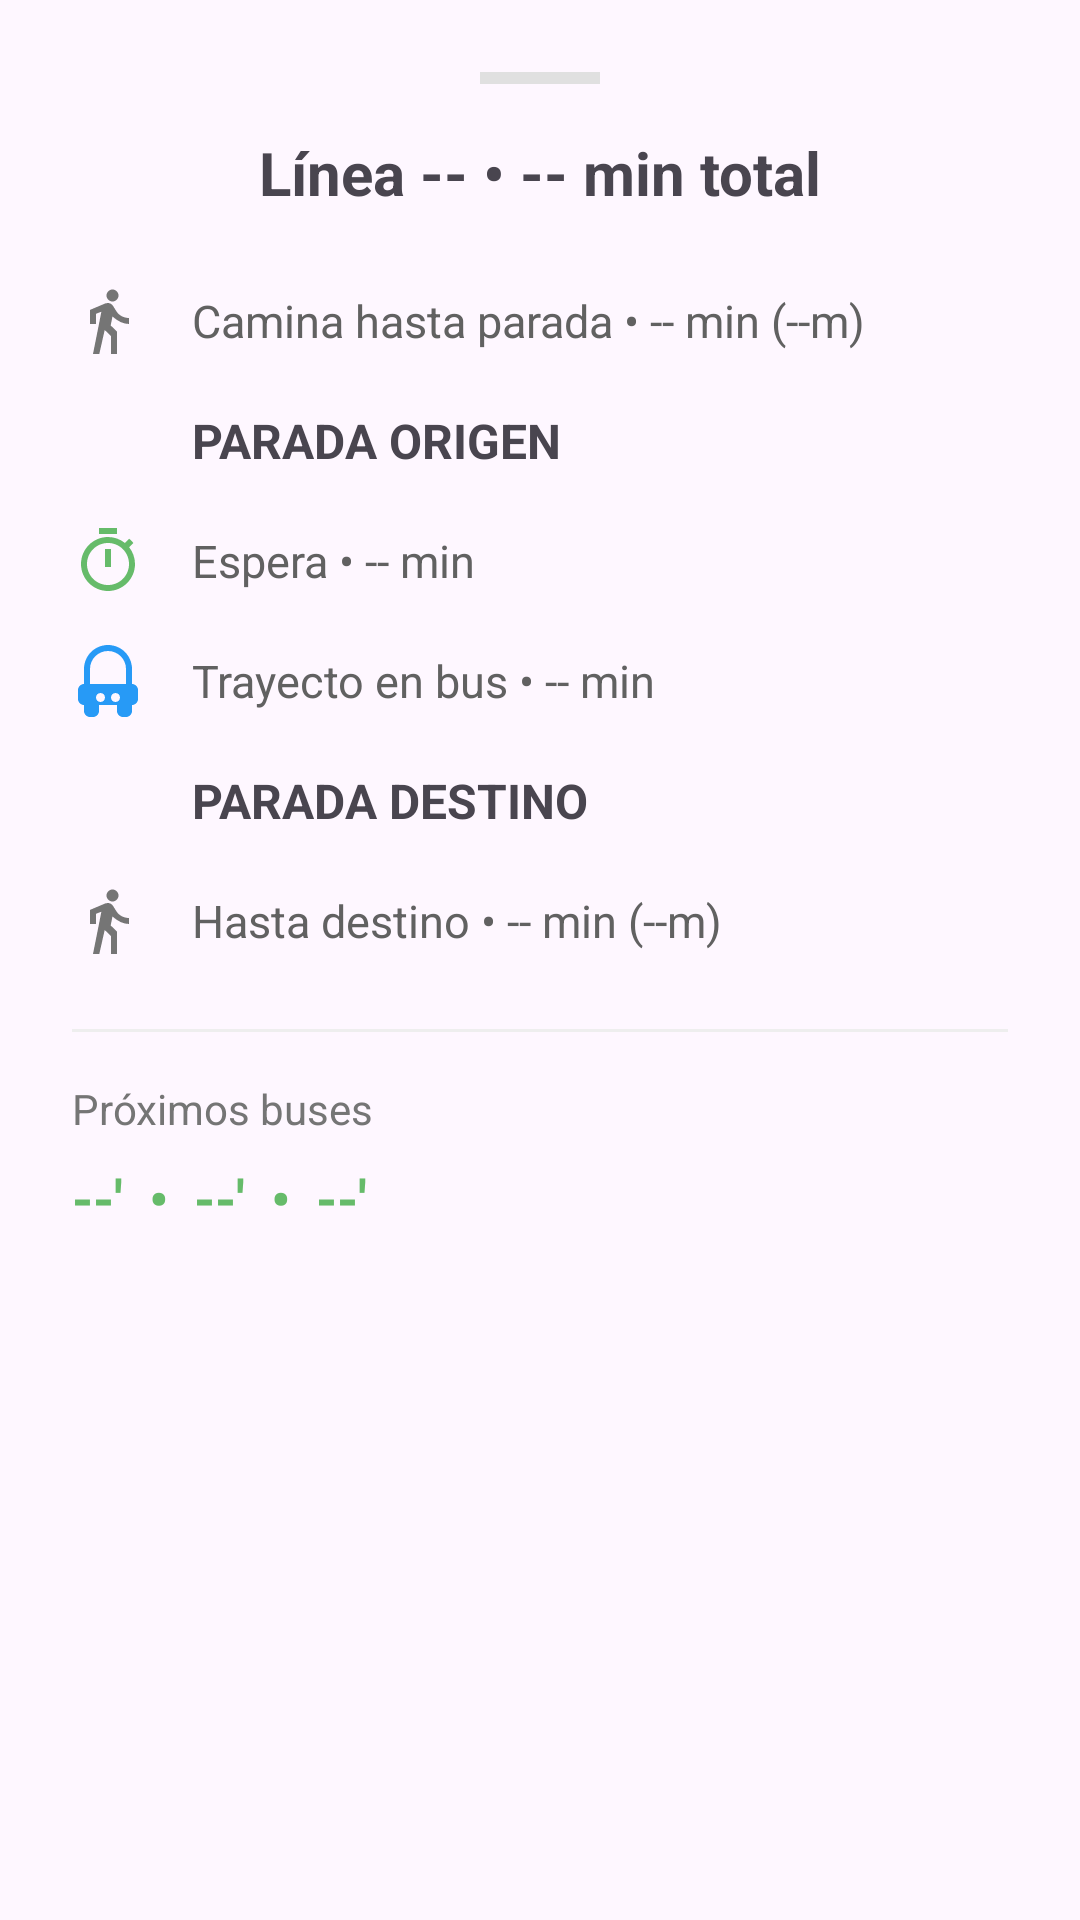

Reconstruct the res/layout file that produces this screen, plus the resources it refers to.
<!-- AndroidManifest.xml: application theme Theme.Miau -->
<!-- res/layout/bottom_sheet_route_details.xml -->
<?xml version="1.0" encoding="utf-8"?>
<LinearLayout xmlns:android="http://schemas.android.com/apk/res/android"
    xmlns:app="http://schemas.android.com/apk/res-auto"
    android:layout_width="match_parent"
    android:layout_height="wrap_content"
    android:orientation="vertical"
    android:padding="24dp">

    <View
        android:layout_width="40dp"
        android:layout_height="4dp"
        android:layout_gravity="center_horizontal"
        android:background="#E0E0E0"
        android:layout_marginBottom="16dp"/>

    <TextView
        android:id="@+id/tv_bs_title"
        android:layout_width="match_parent"
        android:layout_height="wrap_content"
        android:text="@string/lineamin"
        android:textSize="20sp"
        android:textStyle="bold"
        android:gravity="center"
        android:layout_marginBottom="24dp"/>

    
    <LinearLayout
        android:layout_width="match_parent"
        android:layout_height="wrap_content"
        android:orientation="horizontal"
        android:gravity="center_vertical"
        android:layout_marginBottom="16dp">
        <ImageView
            android:layout_width="24dp"
            android:layout_height="24dp"
            android:src="@drawable/ic_walk"
            app:tint="#757575"/>
        <TextView
            android:id="@+id/tv_bs_walk_origin"
            android:layout_width="wrap_content"
            android:layout_height="wrap_content"
            android:layout_marginStart="16dp"
            android:text="@string/camina"
            android:textSize="15sp"
            android:textColor="#616161"/>
    </LinearLayout>

    
    <LinearLayout
        android:layout_width="match_parent"
        android:layout_height="wrap_content"
        android:orientation="horizontal"
        android:gravity="center_vertical"
        android:layout_marginBottom="16dp">
        <ImageView
            android:layout_width="24dp"
            android:layout_height="24dp"
            android:src="@drawable/ic_bus_stop"
            app:tint="?attr/colorPrimary"/>
        <TextView
            android:id="@+id/tv_bs_origin_stop"
            android:layout_width="wrap_content"
            android:layout_height="wrap_content"
            android:layout_marginStart="16dp"
            android:text="@string/paradao"
            android:textSize="16sp"
            android:textStyle="bold"/>
    </LinearLayout>

    
    <LinearLayout
        android:layout_width="match_parent"
        android:layout_height="wrap_content"
        android:orientation="horizontal"
        android:gravity="center_vertical"
        android:layout_marginBottom="16dp">
        <ImageView
            android:layout_width="24dp"
            android:layout_height="24dp"
            android:src="@drawable/ic_timer"
            app:tint="#66BB6A"/>
        <TextView
            android:id="@+id/tv_bs_wait_time"
            android:layout_width="wrap_content"
            android:layout_height="wrap_content"
            android:layout_marginStart="16dp"
            android:text="@string/espera"
            android:textSize="15sp"
            android:textColor="#616161"/>
    </LinearLayout>

    
    <LinearLayout
        android:layout_width="match_parent"
        android:layout_height="wrap_content"
        android:orientation="horizontal"
        android:gravity="center_vertical"
        android:layout_marginBottom="16dp">
        <ImageView
            android:layout_width="24dp"
            android:layout_height="24dp"
            android:src="@drawable/ic_bus"
            app:tint="?attr/colorPrimary"/>
        <TextView
            android:id="@+id/tv_bs_ride_time"
            android:layout_width="wrap_content"
            android:layout_height="wrap_content"
            android:layout_marginStart="16dp"
            android:text="@string/trayectobus"
            android:textSize="15sp"
            android:textColor="#616161"/>
    </LinearLayout>

    
    <LinearLayout
        android:layout_width="match_parent"
        android:layout_height="wrap_content"
        android:orientation="horizontal"
        android:gravity="center_vertical"
        android:layout_marginBottom="16dp">
        <ImageView
            android:layout_width="24dp"
            android:layout_height="24dp"
            android:src="@drawable/ic_bus_stop"
            app:tint="?attr/colorPrimary"/>
        <TextView
            android:id="@+id/tv_bs_dest_stop"
            android:layout_width="wrap_content"
            android:layout_height="wrap_content"
            android:layout_marginStart="16dp"
            android:text="@string/paradad"
            android:textSize="16sp"
            android:textStyle="bold"/>
    </LinearLayout>

    
    <LinearLayout
        android:layout_width="match_parent"
        android:layout_height="wrap_content"
        android:orientation="horizontal"
        android:gravity="center_vertical"
        android:layout_marginBottom="24dp">
        <ImageView
            android:layout_width="24dp"
            android:layout_height="24dp"
            android:src="@drawable/ic_walk"
            app:tint="#757575"/>
        <TextView
            android:id="@+id/tv_bs_walk_dest"
            android:layout_width="wrap_content"
            android:layout_height="wrap_content"
            android:layout_marginStart="16dp"
            android:text="@string/hastad"
            android:textSize="15sp"
            android:textColor="#616161"/>
    </LinearLayout>

    <View
        android:id="@+id/divider_bs"
        android:layout_width="match_parent"
        android:layout_height="1dp"
        android:background="#EEEEEE"
        android:layout_marginBottom="16dp"/>

    <TextView
        android:id="@+id/tv_bs_next_buses_title"
        android:layout_width="wrap_content"
        android:layout_height="wrap_content"
        android:text="@string/proxbus"
        android:textSize="14sp"
        android:textColor="#757575"
        android:layout_marginBottom="8dp"/>

    <TextView
        android:id="@+id/tv_bs_next_buses_values"
        android:layout_width="wrap_content"
        android:layout_height="wrap_content"
        android:text="--'  •  --'  •  --'"
        android:textSize="18sp"
        android:textColor="#66BB6A"
        android:textStyle="bold"/>

</LinearLayout>
<!-- resources referenced by this layout -->
<resources>
  <!-- drawable ic_bus (drawable) -->
  <vector xmlns:android="http://schemas.android.com/apk/res/android"
      android:width="24dp"
      android:height="24dp"
      android:viewportWidth="24"
      android:viewportHeight="24">
      <path
          android:fillColor="#FF000000"
          android:pathData="M20,13v-5c0,-4.42 -3.58,-8 -8,-8S4,3.58 4,8v5c-1.1,0 -2,0.9 -2,2v3c0,1.1 0.9,2 2,2v2c0,1.1 0.9,2 2,2h1c1.1,0 2,-0.9 2,-2v-2h6v2c0,1.1 0.9,2 2,2h1c1.1,0 2,-0.9 2,-2v-2c1.1,0 2,-0.9 2,-2v-3c0,-1.1 -0.9,-2 -2,-2zM9.5,19c-0.83,0 -1.5,-0.67 -1.5,-1.5S8.67,16 9.5,16s1.5,0.67 1.5,1.5S10.33,19 9.5,19zM14.5,19c-0.83,0 -1.5,-0.67 -1.5,-1.5s0.67,-1.5 1.5,-1.5s1.5,0.67 1.5,1.5s-0.67,1.5 -1.5,1.5zM18,13H6V8c0,-3.31 2.69,-6 6,-6s6,2.69 6,6v5z"/>
  </vector>
  <!-- drawable ic_timer (drawable) -->
  <vector xmlns:android="http://schemas.android.com/apk/res/android"
      android:width="24dp"
      android:height="24dp"
      android:viewportWidth="24"
      android:viewportHeight="24">
      <path
          android:fillColor="#FF000000"
          android:pathData="M15,1H9v2h6V1zm-4,13h2V8h-2v6zm8.03,-6.61l1.42,-1.42c-0.43,-0.51 -0.9,-0.99 -1.41,-1.41l-1.42,1.42C16.07,4.74 14.12,4 12,4c-4.97,0 -9,4.03 -9,9s4.03,9 9,9 9,-4.03 9,-9c0,-2.12 -0.74,-4.07 -1.97,-5.61zM12,20c-3.87,0 -7,-3.13 -7,-7s3.13,-7 7,-7 7,3.13 7,7 -3.13,7 -7,7z"/>
  </vector>
  <!-- drawable ic_walk (drawable) -->
  <vector xmlns:android="http://schemas.android.com/apk/res/android"
      android:width="24dp"
      android:height="24dp"
      android:viewportWidth="24"
      android:viewportHeight="24">
      <path
          android:fillColor="#FF000000"
          android:pathData="M13.5,5.5c1.1,0 2,-0.9 2,-2s-0.9,-2 -2,-2 -2,0.9 -2,2 0.9,2 2,2zM9.8,8.9L7,23h2.1l1.8,-8 2.1,2v6h2V15.5l-2.1,-2l0.6,-3C15.3,12.1 17.1,13 19,13v-2c-1.9,0 -3.5,-1 -4.3,-2.4l-1,-1.6c-0.4,-0.6 -1,-1 -1.7,-1c-0.3,0 -0.5,0.1 -0.8,0.1L6,8.3V13h2V9.6l1.8,-0.7"/>
  </vector>
  <string name="camina">Camina hasta parada • -- min (--m)</string>
  <string name="espera">Espera • -- min</string>
  <string name="hastad">Hasta destino • -- min (--m)</string>
  <string name="lineamin">Línea -- • -- min total</string>
  <string name="paradad">PARADA DESTINO</string>
  <string name="paradao">PARADA ORIGEN</string>
  <string name="proxbus">Próximos buses</string>
  <string name="trayectobus">Trayecto en bus • -- min</string>
  <style name="Theme.Miau" parent="Base.Theme.Miau" />
  <style name="Base.Theme.Miau" parent="Theme.Material3.DayNight.NoActionBar">
          <item name="colorPrimary">@color/blue_primary</item>
          <item name="colorPrimaryVariant">@color/blue_primary_dark</item>
          <item name="colorSecondary">@color/accent</item>
      </style>
  <color name="blue_primary">#279AF6</color>
  <color name="blue_primary_dark">#155BA2</color>
  <color name="accent">#ED427C</color>
</resources>
